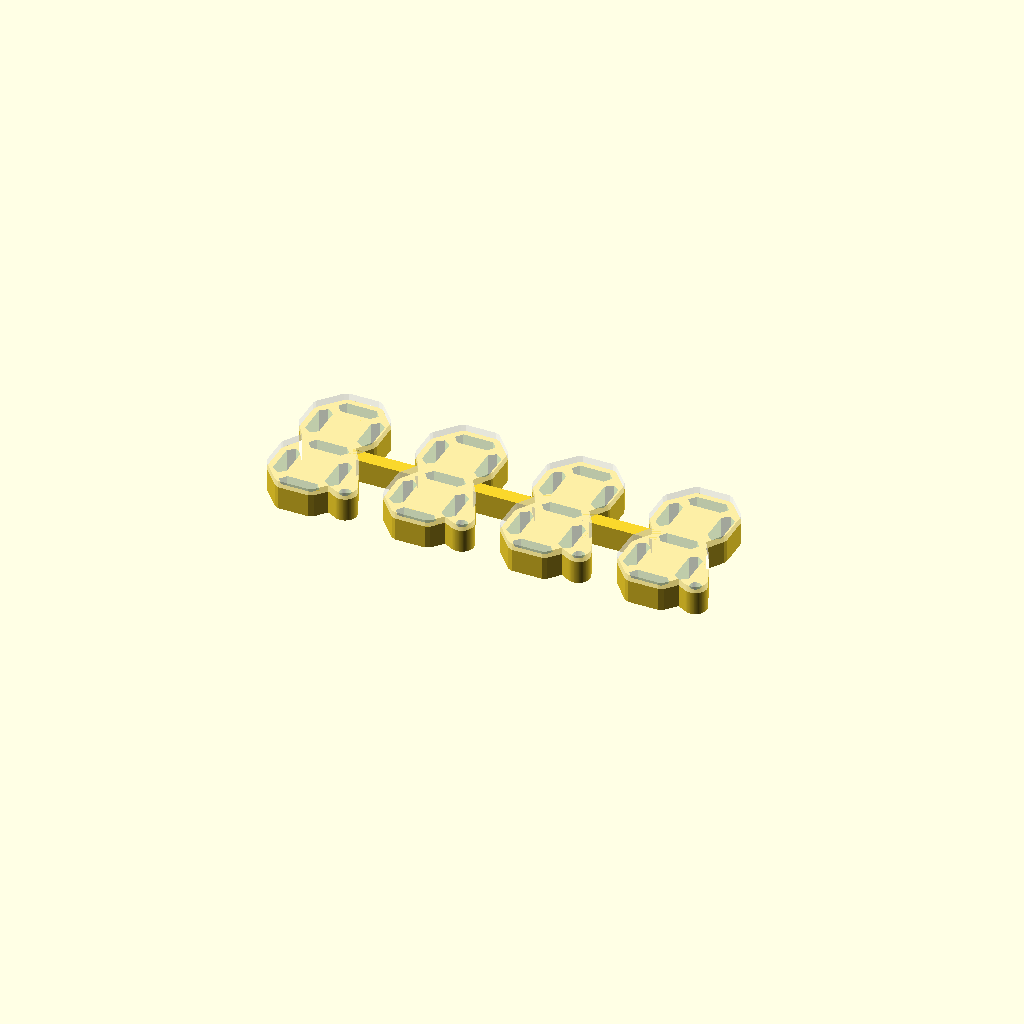
Cell 1: the model at its default parameters.
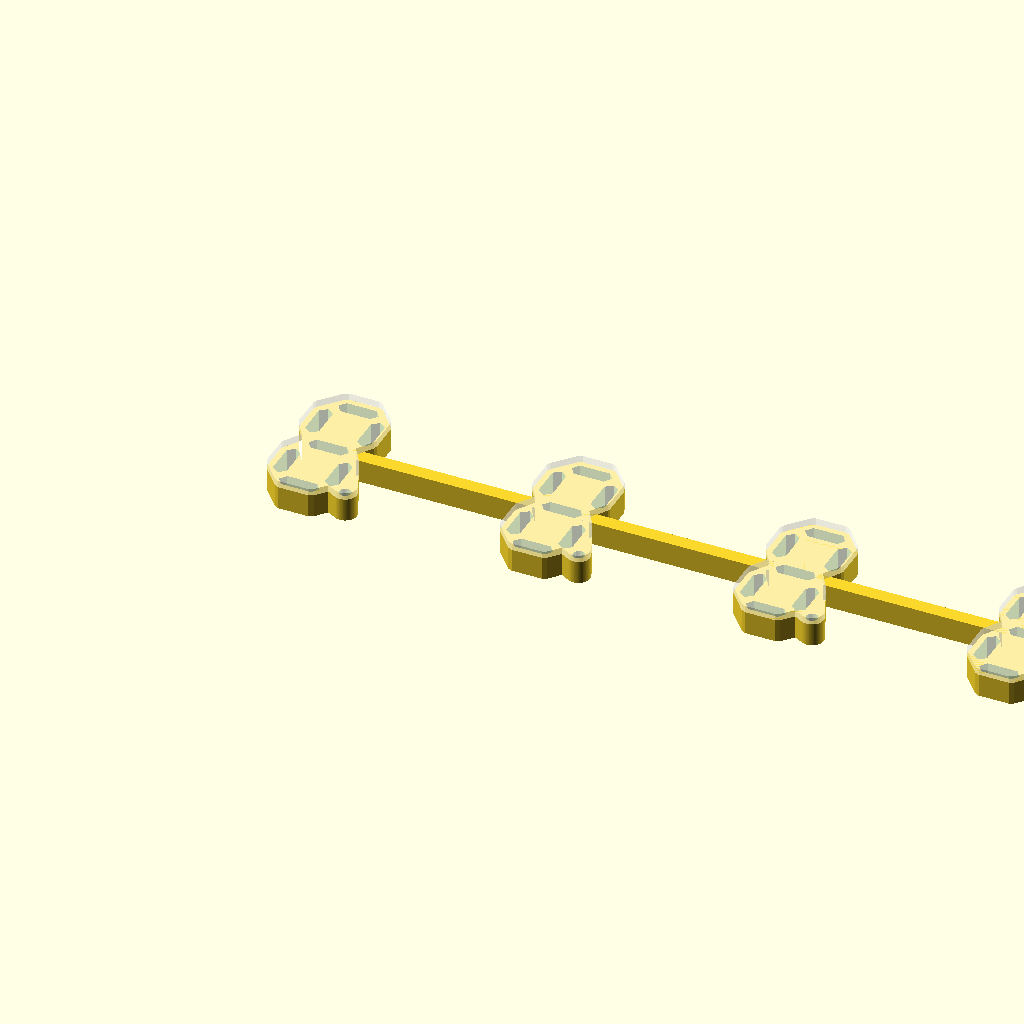
Cell 2: board_w = 40.4 (everything else at default).
All cells are drawn from one camera (rotation 55°, 0°, 25°, orthographic, colour scheme Cornfield), so only the parameter changes between them.
OpenSCAD source file hardware/mini7seg_diffuser_v4.scad:
// =============================================================================
// mini7seg_diffuser_v4.scad
// Iteration 4: multi-digit cover. One printable part that spans N adjacent
// mini7seg PCBs as they come off the V-cut panel.
//
// PARAMETERS YOU LIKELY WANT TO CHANGE:
//   digit_count       — how many digits across (1, 4, 6, …)
//   inter_digit_gap   — extra mm between adjacent boards. 0 = boards tight
//                       (V-cut just snapped apart). Bump up if the user has
//                       physically separated the boards in their build.
//
// Geometry inherited from v3:
//   - Digit silhouette outline (figure-8 + DP appendage)
//   - Hex segment + DP pockets cut full-thru (clear LED columns)
//   - Two integral down-pegs per digit, each split by a single full-length
//     slot into two flexing legs that snap below the PCB
//
// New geometry:
//   - N digits laid out along +X, pitch = board_w + inter_digit_gap
//   - A small opaque bridge between each adjacent pair of digits, sitting at
//     the digit waistline (y ~ 0), overlapping into both neighbors so the
//     whole part prints as one piece
// =============================================================================


// ---------- BOARD ----------
board_w        = 20.2;
board_h        = 34.3;
pcb_thickness  = 1.6;

header_zone_top = 4.0;
header_zone_bot = 4.0;

mount_hole_d        = 3.2;
mount_hole_y_top    =  5.5;
mount_hole_y_bot    = -5.5;


// ---------- SEGMENT GEOMETRY ----------
seg_length  = 7.0;
seg_width   = 2.4;
seg_chamfer = 0.9;


// ---------- DIGIT LAYOUT (per-digit, local frame) ----------
seg_A = [ 0,    11.0,   0];
seg_B = [ 4.5,  6.0,   90];
seg_C = [ 4.5, -6.0,   90];
seg_D = [ 0,   -11.0,   0];
seg_E = [-4.5, -6.0,   90];
seg_F = [-4.5,  6.0,   90];
seg_G = [ 0,    0.0,    0];

dp_pos = [ 7.5, -10.0];
dp_d   = 2.0;


// ---------- LAYER STACK ----------
baffle_thickness   = 4.0;
diffuser_thickness = 1.2;
silhouette_margin  = 1.0;


// ---------- INTEGRAL CLIP / PEG ----------
peg_stem_d         = mount_hole_d - 0.2;
peg_barb_max_d     = 4.5;
peg_barb_h         = 1.5;
peg_barb_tip_d     = peg_stem_d * 0.4;
peg_slit_w         = 0.5;


// ---------- MULTI-DIGIT ----------
digit_count       = 4;     // 1, 4, 5, 6, …
inter_digit_gap   = 0.0;   // mm between adjacent boards (V-cut snapped tight = 0)
bridge_height     = 2.5;   // Y extent of the inter-digit bridge (centered at y=0)
bridge_overlap    = 1.5;   // bridge overlaps this far into each neighbor's silhouette

// X extents of one digit's silhouette AT THE WAIST (y ≈ 0), in its local frame.
// These are the values the bridge anchors to — NOT the overall silhouette
// width (which is bigger because of the DP appendage at the lower-right).
silhouette_right_x_at_waist = 5.0;
silhouette_left_x_at_waist  = -5.0;


// ---------- RENDER MODE ----------
// One of: "baffle", "diffuser", "preview"
mode = "preview";


// =============================================================================
// 2D PRIMITIVES
// =============================================================================

module hex_bar_2d(length, width, chamfer) {
    polygon(points = [
        [-length/2 + chamfer, -width/2],
        [ length/2 - chamfer, -width/2],
        [ length/2,            0      ],
        [ length/2 - chamfer,  width/2],
        [-length/2 + chamfer,  width/2],
        [-length/2,            0      ],
    ]);
}

module hex_bar_at(seg) {
    translate([seg[0], seg[1]])
        rotate(seg[2])
            hex_bar_2d(seg_length, seg_width, seg_chamfer);
}

module digit_silhouette() {
    offset(r = silhouette_margin) {
        union() {
            hull() {
                hex_bar_at(seg_A);
                hex_bar_at(seg_F);
                hex_bar_at(seg_B);
                hex_bar_at(seg_G);
            }
            hull() {
                hex_bar_at(seg_G);
                hex_bar_at(seg_E);
                hex_bar_at(seg_C);
                hex_bar_at(seg_D);
            }
            hull() {
                hex_bar_at(seg_C);
                translate(dp_pos)
                    circle(d = dp_d, $fn = 48);
            }
        }
    }
}


// =============================================================================
// 3D HELPERS (single-digit, local frame)
// =============================================================================

module hex_pocket_3d(seg, h) {
    translate([seg[0], seg[1], 0])
        rotate([0, 0, seg[2]])
            linear_extrude(height = h)
                hex_bar_2d(seg_length, seg_width, seg_chamfer);
}

module dp_pocket_3d(h) {
    translate([dp_pos[0], dp_pos[1], 0])
        cylinder(d = dp_d, h = h, $fn = 48);
}

module barb_cone(wide_at_bottom) {
    d_lo = wide_at_bottom ? peg_barb_max_d : peg_barb_tip_d;
    d_hi = wide_at_bottom ? peg_barb_tip_d : peg_barb_max_d;
    cylinder(d1 = d_lo, d2 = d_hi, h = peg_barb_h, $fn = 48);
}

module integral_peg(y) {
    translate([0, y, 0]) {
        difference() {
            union() {
                translate([0, 0, -pcb_thickness])
                    cylinder(d = peg_stem_d, h = pcb_thickness, $fn = 48);
                translate([0, 0, -pcb_thickness - peg_barb_h])
                    barb_cone(false);
            }
            // Single full-length slot through shaft + barb
            translate([-peg_slit_w/2,
                       -peg_barb_max_d,
                       -pcb_thickness - peg_barb_h])
                cube([peg_slit_w,
                      2 * peg_barb_max_d,
                      peg_barb_h + pcb_thickness]);
        }
    }
}


// =============================================================================
// SINGLE-DIGIT PARTS (local frame, centered on origin)
// =============================================================================

module single_digit_baffle() {
    difference() {
        linear_extrude(height = baffle_thickness)
            digit_silhouette();
        translate([0, 0, -0.05]) {
            hex_pocket_3d(seg_A, baffle_thickness + 0.1);
            hex_pocket_3d(seg_B, baffle_thickness + 0.1);
            hex_pocket_3d(seg_C, baffle_thickness + 0.1);
            hex_pocket_3d(seg_D, baffle_thickness + 0.1);
            hex_pocket_3d(seg_E, baffle_thickness + 0.1);
            hex_pocket_3d(seg_F, baffle_thickness + 0.1);
            hex_pocket_3d(seg_G, baffle_thickness + 0.1);
            dp_pocket_3d(baffle_thickness + 0.1);
        }
    }
    integral_peg(mount_hole_y_top);
    integral_peg(mount_hole_y_bot);
}

module single_digit_diffuser() {
    linear_extrude(height = diffuser_thickness)
        digit_silhouette();
}


// =============================================================================
// MULTI-DIGIT ASSEMBLY
// =============================================================================

// Bridge between digit i and digit (i+1). Anchored to the waist X-extent on
// each neighbor (NOT the overall silhouette width — DP appendage is far from
// the waist), so the bridge actually overlaps into the silhouette and fuses
// with it under union().
module inter_digit_bridge(i_left, h) {
    pitch = board_w + inter_digit_gap;
    x_start = i_left * pitch + silhouette_right_x_at_waist - bridge_overlap;
    x_end   = (i_left + 1) * pitch + silhouette_left_x_at_waist + bridge_overlap;
    translate([x_start, -bridge_height/2, 0])
        cube([x_end - x_start, bridge_height, h]);
}

module multi_digit_baffle() {
    pitch = board_w + inter_digit_gap;
    union() {
        for (i = [0 : digit_count - 1])
            translate([i * pitch, 0, 0])
                single_digit_baffle();
        if (digit_count > 1)
            for (i = [0 : digit_count - 2])
                inter_digit_bridge(i, baffle_thickness);
    }
}

// No bridges on the diffuser — those are mechanical, not optical. The N
// silhouettes print as N disjoint pieces in a single STL; the slicer handles
// them as separate parts on the bed.
module multi_digit_diffuser() {
    pitch = board_w + inter_digit_gap;
    for (i = [0 : digit_count - 1])
        translate([i * pitch, 0, 0])
            single_digit_diffuser();
}


// =============================================================================
// RENDER
// =============================================================================

if (mode == "baffle") {
    multi_digit_baffle();
} else if (mode == "diffuser") {
    multi_digit_diffuser();
} else {
    multi_digit_baffle();
    color([1, 1, 1, 0.35])
        translate([0, 0, baffle_thickness])
            multi_digit_diffuser();
}
Customizer parameters (derived from the source; name, type, default, range or options):
board_w: number, default 20.2
board_h: number, default 34.3
pcb_thickness: number, default 1.6
header_zone_top: number, default 4
header_zone_bot: number, default 4
mount_hole_d: number, default 3.2
mount_hole_y_top: number, default 5.5
mount_hole_y_bot: number, default -5.5
seg_length: number, default 7
seg_width: number, default 2.4
seg_chamfer: number, default 0.9
seg_A: vector, default [0, 11, 0]
seg_B: vector, default [4.5, 6, 90]
seg_C: vector, default [4.5, -6, 90]
seg_D: vector, default [0, -11, 0]
seg_E: vector, default [-4.5, -6, 90]
seg_F: vector, default [-4.5, 6, 90]
seg_G: vector, default [0, 0, 0]
dp_pos: vector, default [7.5, -10]
dp_d: number, default 2
baffle_thickness: number, default 4
diffuser_thickness: number, default 1.2
silhouette_margin: number, default 1
peg_barb_max_d: number, default 4.5
peg_barb_h: number, default 1.5
peg_slit_w: number, default 0.5
digit_count: number, default 4
inter_digit_gap: number, default 0
bridge_height: number, default 2.5
bridge_overlap: number, default 1.5
silhouette_right_x_at_waist: number, default 5
silhouette_left_x_at_waist: number, default -5
mode: string, default "preview"
